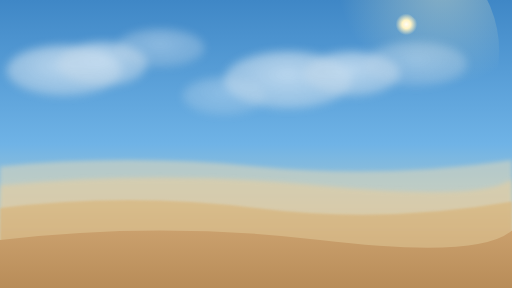
t = 0.00 s
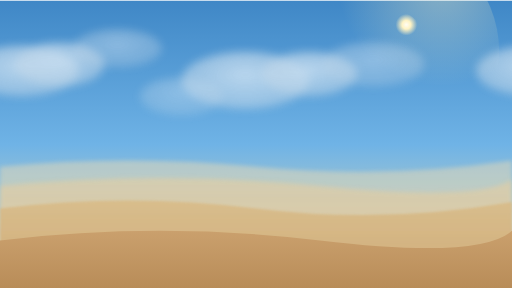
t = 1.67 s
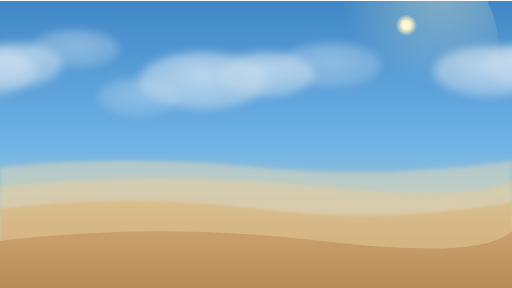
t = 3.33 s
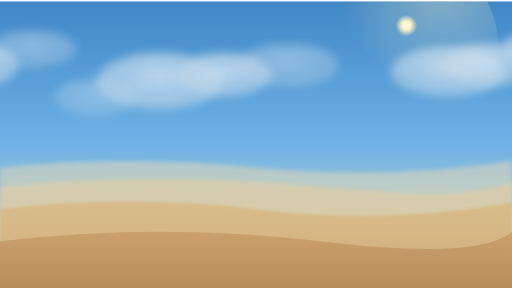
t = 5.00 s
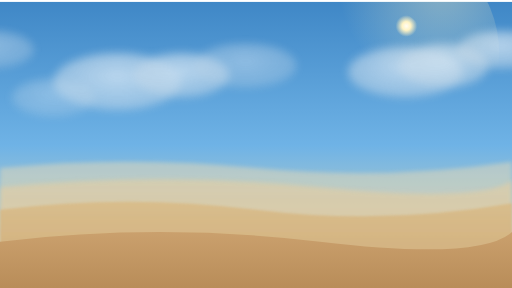
t = 6.67 s
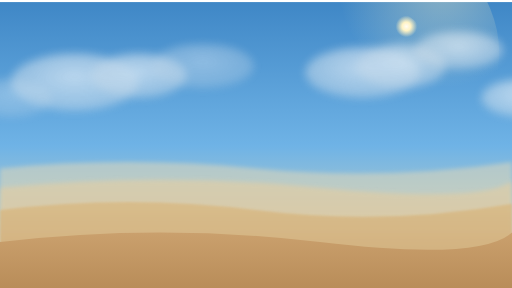
t = 8.33 s

The animated SVG that drew these frames (rendered in a browser with its animation timeline set to each time). Animation: 2 SMIL elements (animateTransform=2); frames cover the first 8.33 s, repeats indefinitely.

<svg viewBox="0 0 1600 900" xmlns="http://www.w3.org/2000/svg" preserveAspectRatio="xMidYMid slice">

  <defs>
    <!-- CIELO -->
    <linearGradient id="skyGrad" x1="0%" y1="0%" x2="0%" y2="100%">
      <stop offset="0%" stop-color="#3f87c6"/>
      <stop offset="50%" stop-color="#6fb3e6"/>
      <stop offset="100%" stop-color="#f2e1b0"/>
    </linearGradient>

    <!-- SOL -->
    <radialGradient id="sunCore" cx="75%" cy="20%" r="12%">
      <stop offset="0%" stop-color="#ffffff"/>
      <stop offset="40%" stop-color="#fff3c4"/>
      <stop offset="100%" stop-color="#fff3c4" stop-opacity="0"/>
    </radialGradient>

    <radialGradient id="sunGlow" cx="75%" cy="20%" r="45%">
      <stop offset="0%" stop-color="#fff3c4" stop-opacity="0.4"/>
      <stop offset="100%" stop-color="#fff3c4" stop-opacity="0"/>
    </radialGradient>

    <!-- DUNAS -->
    <linearGradient id="duneFar1" x1="0%" y1="0%" x2="0%" y2="100%">
      <stop offset="0%" stop-color="#f0ddb5"/>
      <stop offset="100%" stop-color="#e6cfa3"/>
    </linearGradient>

    <linearGradient id="duneFar2" x1="0%" y1="0%" x2="0%" y2="100%">
      <stop offset="0%" stop-color="#e8cfa0"/>
      <stop offset="100%" stop-color="#dcb98c"/>
    </linearGradient>

    <linearGradient id="duneMid" x1="0%" y1="0%" x2="0%" y2="100%">
      <stop offset="0%" stop-color="#d9b982"/>
      <stop offset="100%" stop-color="#caa06d"/>
    </linearGradient>

    <linearGradient id="duneNear" x1="0%" y1="0%" x2="0%" y2="100%">
      <stop offset="0%" stop-color="#caa06d"/>
      <stop offset="100%" stop-color="#b88c58"/>
    </linearGradient>

    <!-- BLUR DUNAS -->
    <filter id="duneBlurFar">
      <feGaussianBlur stdDeviation="6"/>
    </filter>

    <filter id="duneBlurMid">
      <feGaussianBlur stdDeviation="3"/>
    </filter>

    <!-- NUBES -->
    <radialGradient id="cloudSoft" cx="50%" cy="40%" r="80%">
      <stop offset="0%" stop-color="#ffffff" stop-opacity="0.85"/>
      <stop offset="60%" stop-color="#f2f2f2" stop-opacity="0.55"/>
      <stop offset="100%" stop-color="#e0e0e0" stop-opacity="0.25"/>
    </radialGradient>

    <filter id="cloudBlur">
      <feGaussianBlur stdDeviation="14"/>
    </filter>

  </defs>

  <!-- CIELO -->
  <rect width="100%" height="100%" fill="url(#skyGrad)" />

  <!-- SOL -->
  <circle cx="1200" cy="160" r="140" fill="url(#sunCore)" />
  <circle cx="1200" cy="160" r="360" fill="url(#sunGlow)" />

  <!-- 🏜️ DUNAS LEJANAS (MUY DIFUMINADAS) -->
  <path d="M0 520 Q400 480 800 520 T1600 500 V900 H0 Z"
        fill="url(#duneFar1)" opacity="0.45"
        filter="url(#duneBlurFar)"/>

  <path d="M0 580 Q500 530 1000 580 T1600 560 V900 H0 Z"
        fill="url(#duneFar2)" opacity="0.55"
        filter="url(#duneBlurFar)"/>

  <!-- 🏜️ DUNA MEDIA -->
  <path d="M0 650 Q400 600 800 650 T1600 630 V900 H0 Z"
        fill="url(#duneMid)" opacity="0.75"
        filter="url(#duneBlurMid)"/>

  <!-- 🏜️ DUNA CERCANA -->
  <path d="M0 750 Q500 690 1000 750 T1600 720 V900 H0 Z"
        fill="url(#duneNear)"/>

  <!-- ☁️ NUBES -->
  <g filter="url(#cloudBlur)" opacity="0.7">
    <g>

      <!-- NUBES PRINCIPALES -->
      <ellipse cx="200" cy="220" rx="180" ry="80" fill="url(#cloudSoft)"/>
      <ellipse cx="320" cy="200" rx="140" ry="70" fill="url(#cloudSoft)"/>
      <ellipse cx="900" cy="250" rx="200" ry="90" fill="url(#cloudSoft)"/>
      <ellipse cx="1100" cy="230" rx="150" ry="70" fill="url(#cloudSoft)"/>

      <!-- SECUNDARIAS -->
      <ellipse cx="500" cy="150" rx="140" ry="60" fill="url(#cloudSoft)" opacity="0.6"/>
      <ellipse cx="1300" cy="200" rx="160" ry="70" fill="url(#cloudSoft)" opacity="0.6"/>
      <ellipse cx="700" cy="300" rx="130" ry="60" fill="url(#cloudSoft)" opacity="0.5"/>

      <!-- LOOP -->
      <g transform="translate(1600,0)">
        <ellipse cx="200" cy="220" rx="180" ry="80" fill="url(#cloudSoft)"/>
        <ellipse cx="320" cy="200" rx="140" ry="70" fill="url(#cloudSoft)"/>
        <ellipse cx="900" cy="250" rx="200" ry="90" fill="url(#cloudSoft)"/>
        <ellipse cx="1100" cy="230" rx="150" ry="70" fill="url(#cloudSoft)"/>
        <ellipse cx="500" cy="150" rx="140" ry="60" fill="url(#cloudSoft)"/>
        <ellipse cx="1300" cy="200" rx="160" ry="70" fill="url(#cloudSoft)"/>
        <ellipse cx="700" cy="300" rx="130" ry="60" fill="url(#cloudSoft)"/>
      </g>

      <!-- VELOCIDAD AJUSTADA -->
      <animateTransform
        attributeName="transform"
        type="translate"
        from="0 0"
        to="-1600 0"
        dur="20s"
        repeatCount="indefinite"/>

    </g>
  </g>

  <!-- MOVIMIENTO GLOBAL -->
  <animateTransform attributeName="transform"
    type="translate"
    values="0 0; 0 5; 0 0"
    dur="40s"
    repeatCount="indefinite"/>

</svg>
